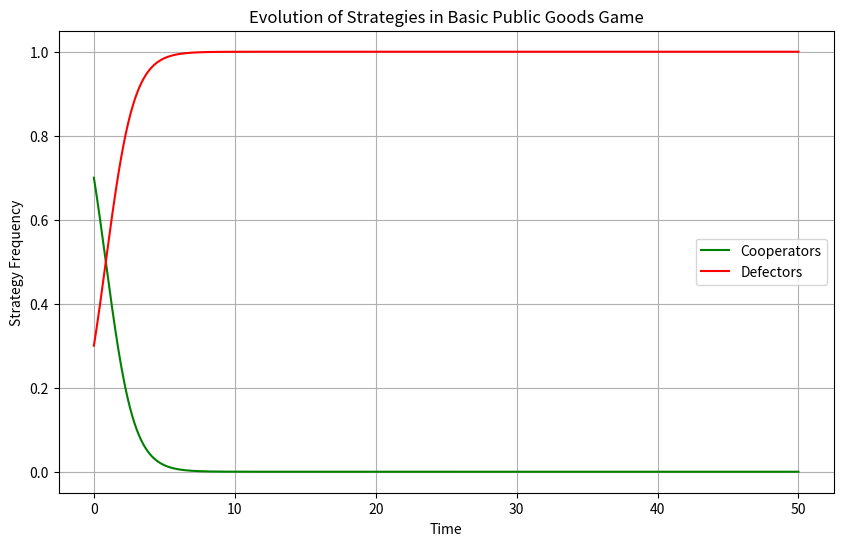
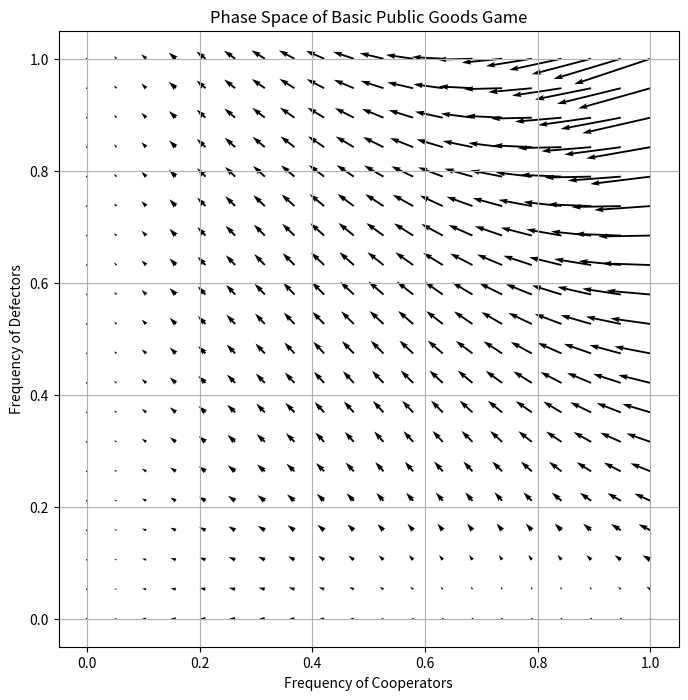

Reproduce these figures in Python, in order.
import numpy as np
import matplotlib.pyplot as plt
from scipy.integrate import odeint

class BasicPublicGoodsGameMFA:
    def __init__(self, b, c):
        """
        Initialize the Basic Public Goods Game with Mean-Field Approximation

        Parameters:
        b - benefit multiplier for public goods (how much each contribution benefits everyone)
        c - cost of contributing
        """
        self.b = b  # benefit multiplier
        self.c = c  # cost of contributing

    def payoffs(self, x):
        """
        Calculate payoffs for Cooperators and Defectors given population frequencies

        Parameters:
        x - array of [x_C, x_D] frequencies where:
            x_C: frequency of Cooperators
            x_D: frequency of Defectors

        Returns:
        Array of [payoff_C, payoff_D]
        """
        x_C = x[0]  # frequency of cooperators

        # Cooperators get benefit from all cooperators (including themselves) but pay cost
        payoff_C = self.b * x_C - self.c

        # Defectors get benefit from cooperators but don't pay cost
        payoff_D = self.b * x_C

        return np.array([payoff_C, payoff_D])

    def mean_payoff(self, x):
        """Calculate average payoff across the population"""
        individual_payoffs = self.payoffs(x)
        return np.sum(x * individual_payoffs)

    def replicator_dynamics(self, x, t):
        """
        Implement the replicator equation
        dx_i/dt = x_i * (π_i - π_bar)
        """
        pi = self.payoffs(x)
        pi_bar = self.mean_payoff(x)

        # Calculate derivatives
        dx = x * (pi - pi_bar)

        return dx

    def simulate(self, initial_frequencies, t_span, num_points=1000):
        """
        Simulate the evolution of strategy frequencies over time

        Parameters:
        initial_frequencies - initial distribution of strategies [x_C, x_D]
        t_span - time span for simulation [t_start, t_end]
        num_points - number of time points to simulate
        """
        t = np.linspace(t_span[0], t_span[1], num_points)

        # Ensure initial frequencies sum to 1
        initial_frequencies = np.array(initial_frequencies)
        initial_frequencies = initial_frequencies / np.sum(initial_frequencies)

        # Solve the system of differential equations
        solution = odeint(self.replicator_dynamics, initial_frequencies, t)

        return t, solution

    def plot_evolution(self, t, solution):
        """Plot the evolution of strategy frequencies over time"""
        plt.figure(figsize=(10, 6))
        plt.plot(t, solution[:, 0], 'g-', label='Cooperators')
        plt.plot(t, solution[:, 1], 'r-', label='Defectors')
        plt.xlabel('Time')
        plt.ylabel('Strategy Frequency')
        plt.title('Evolution of Strategies in Basic Public Goods Game')
        plt.legend()
        plt.grid(True)
        plt.show()

    def plot_phase_space(self, num_points=20):
        """Plot the phase space of the system"""
        # Create grid of points
        x_C = np.linspace(0, 1, num_points)
        X_C, X_D = np.meshgrid(x_C, 1 - x_C)

        # Calculate derivatives at each point
        dX = np.zeros((num_points, num_points, 2))
        for i in range(num_points):
            for j in range(num_points):
                x = np.array([X_C[i,j], X_D[i,j]])
                dX[i,j] = self.replicator_dynamics(x, 0)

        plt.figure(figsize=(8, 8))
        plt.quiver(X_C, X_D, dX[:,:,0], dX[:,:,1])
        plt.xlabel('Frequency of Cooperators')
        plt.ylabel('Frequency of Defectors')
        plt.title('Phase Space of Basic Public Goods Game')
        plt.grid(True)
        plt.show()

def run_simulation():
    # Set parameters
    b = 1.5  # benefit multiplier
    c = 1.0  # cost of contributing

    # Create game instance
    game = BasicPublicGoodsGameMFA(b, c)

    # Set initial frequencies and time span
    initial_frequencies = [0.7, 0.3]  # Start with more cooperators
    t_span = [0, 50]

    # Run simulation
    t, solution = game.simulate(initial_frequencies, t_span)

    # Plot results
    game.plot_evolution(t, solution)

    # Plot phase space
    game.plot_phase_space()

    # Print final frequencies
    print("\nFinal strategy frequencies:")
    print(f"Cooperators: {solution[-1, 0]:.3f}")
    print(f"Defectors: {solution[-1, 1]:.3f}")

    # Print game parameters
    print("\nGame parameters:")
    print(f"Benefit multiplier (b): {b}")
    print(f"Cost of cooperation (c): {c}")

if __name__ == "__main__":
    run_simulation()